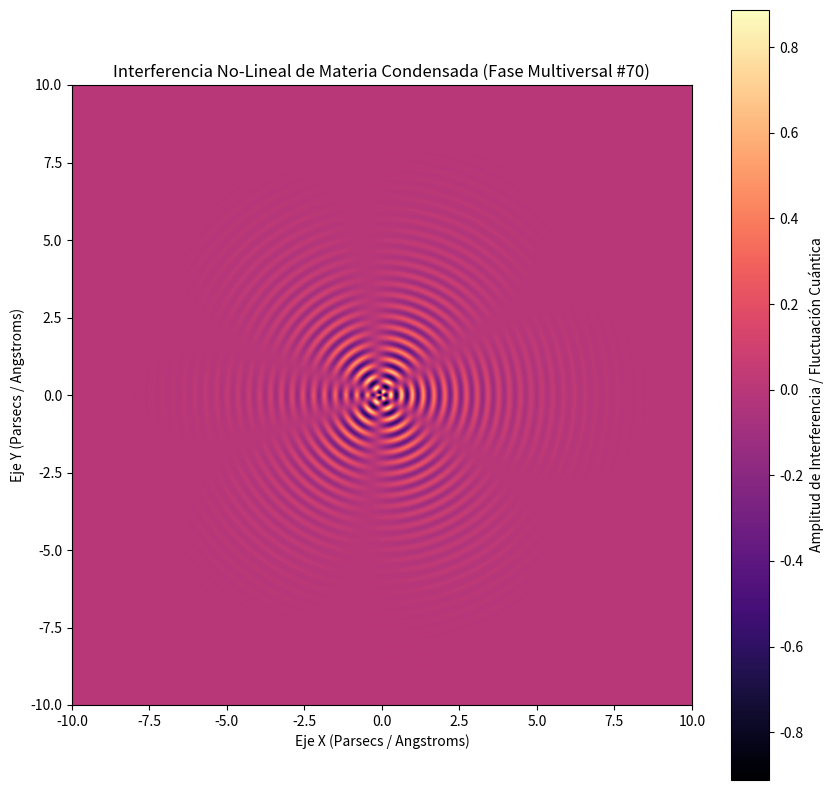

Python code for this plot:
%matplotlib inline
# Simulación Multiversal: Materia Condensada - Variante 70
import numpy as np
import matplotlib.pyplot as plt

# Parámetros Físicos No-Lineales
omega_1 = 18.013
omega_2 = 2.785
lambda_decay = 0.598
phase_shift = 2.621

x = np.linspace(-10, 10, 800)
y = np.linspace(-10, 10, 800)
X, Y = np.meshgrid(x, y)

# Dinámica de Fluidos / Campos Tensor-Escalares (Fase Multiversal)
R = np.sqrt(X**2 + Y**2) + 1e-5
Z = (np.sin(omega_1 * R + phase_shift) * np.cos(omega_2 * np.arctan2(Y, X))) * np.exp(-lambda_decay * R)

plt.figure(figsize=(10, 10))
plt.imshow(Z, cmap='magma', extent=[-10, 10, -10, 10], origin='lower')
plt.colorbar(label='Amplitud de Interferencia / Fluctuación Cuántica')
plt.title(r'Interferencia No-Lineal de Materia Condensada (Fase Multiversal #70)')
plt.xlabel('Eje X (Parsecs / Angstroms)')
plt.ylabel('Eje Y (Parsecs / Angstroms)')
plt.show()
